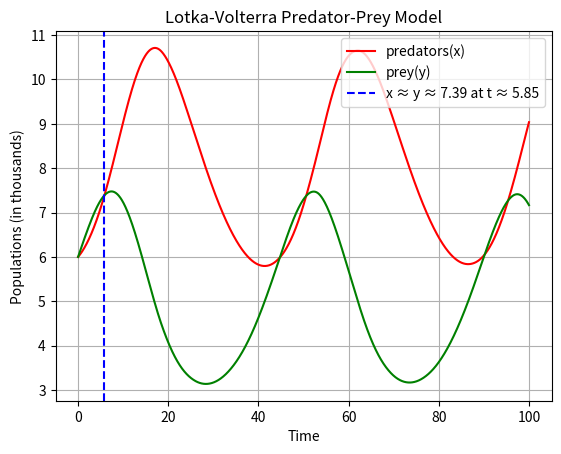

Recreate this plot in Python.
import numpy as np
import matplotlib.pyplot as plt
from scipy.integrate import solve_ivp
import pandas as pd
def lotka_volterra(t,z):
    x,y=z
    dx_dt=-0.1*x+0.02*x*y
    dy_dt=0.2*y-0.025*x*y
    return[dx_dt,dy_dt]
x0=6
y0=6
z0=[x0,y0]
t_span = (0, 100)
t_eval = np.linspace(t_span[0], t_span[1], 2000)
sol = solve_ivp(lotka_volterra, t_span, z0, t_eval=t_eval)
t = sol.t
x = sol.y[0]
y = sol.y[1]

# Display x(t) and y(t) in a table
df = pd.DataFrame({'t': t, 'x(t)': x, 'y(t)': y})
pd.set_option('display.float_format', '{:.4f}'.format)
print("Values of x(t) and y(t):")
print(df)

# Find the first time when x(t) ≈ y(t), ignoring t = 0
diff = np.abs(x - y)
nonzero_diff_indices = np.where(t > 0)[0]
equal_index = nonzero_diff_indices[np.argmin(diff[nonzero_diff_indices])]
equal_time = t[equal_index]
equal_value = x[equal_index]
print(f"\nThe populations are approximately equal at first t ≈ {equal_time:.2f}(t>0), with x(t) ≈ y(t) ≈ {equal_value:.2f}")

plt.figure()
plt.plot(t,x,label='predators(x)',color='red')
plt.plot(t,y,label='prey(y)',color='green')
plt.axvline(equal_time, color='blue', linestyle='--', label=f'x ≈ y ≈ {equal_value:.2f} at t ≈ {equal_time:.2f}')
plt.xlabel("Time")
plt.ylabel("Populations (in thousands)")
plt.title('Lotka-Volterra Predator-Prey Model')
plt.legend()
plt.grid(True)
plt.show()